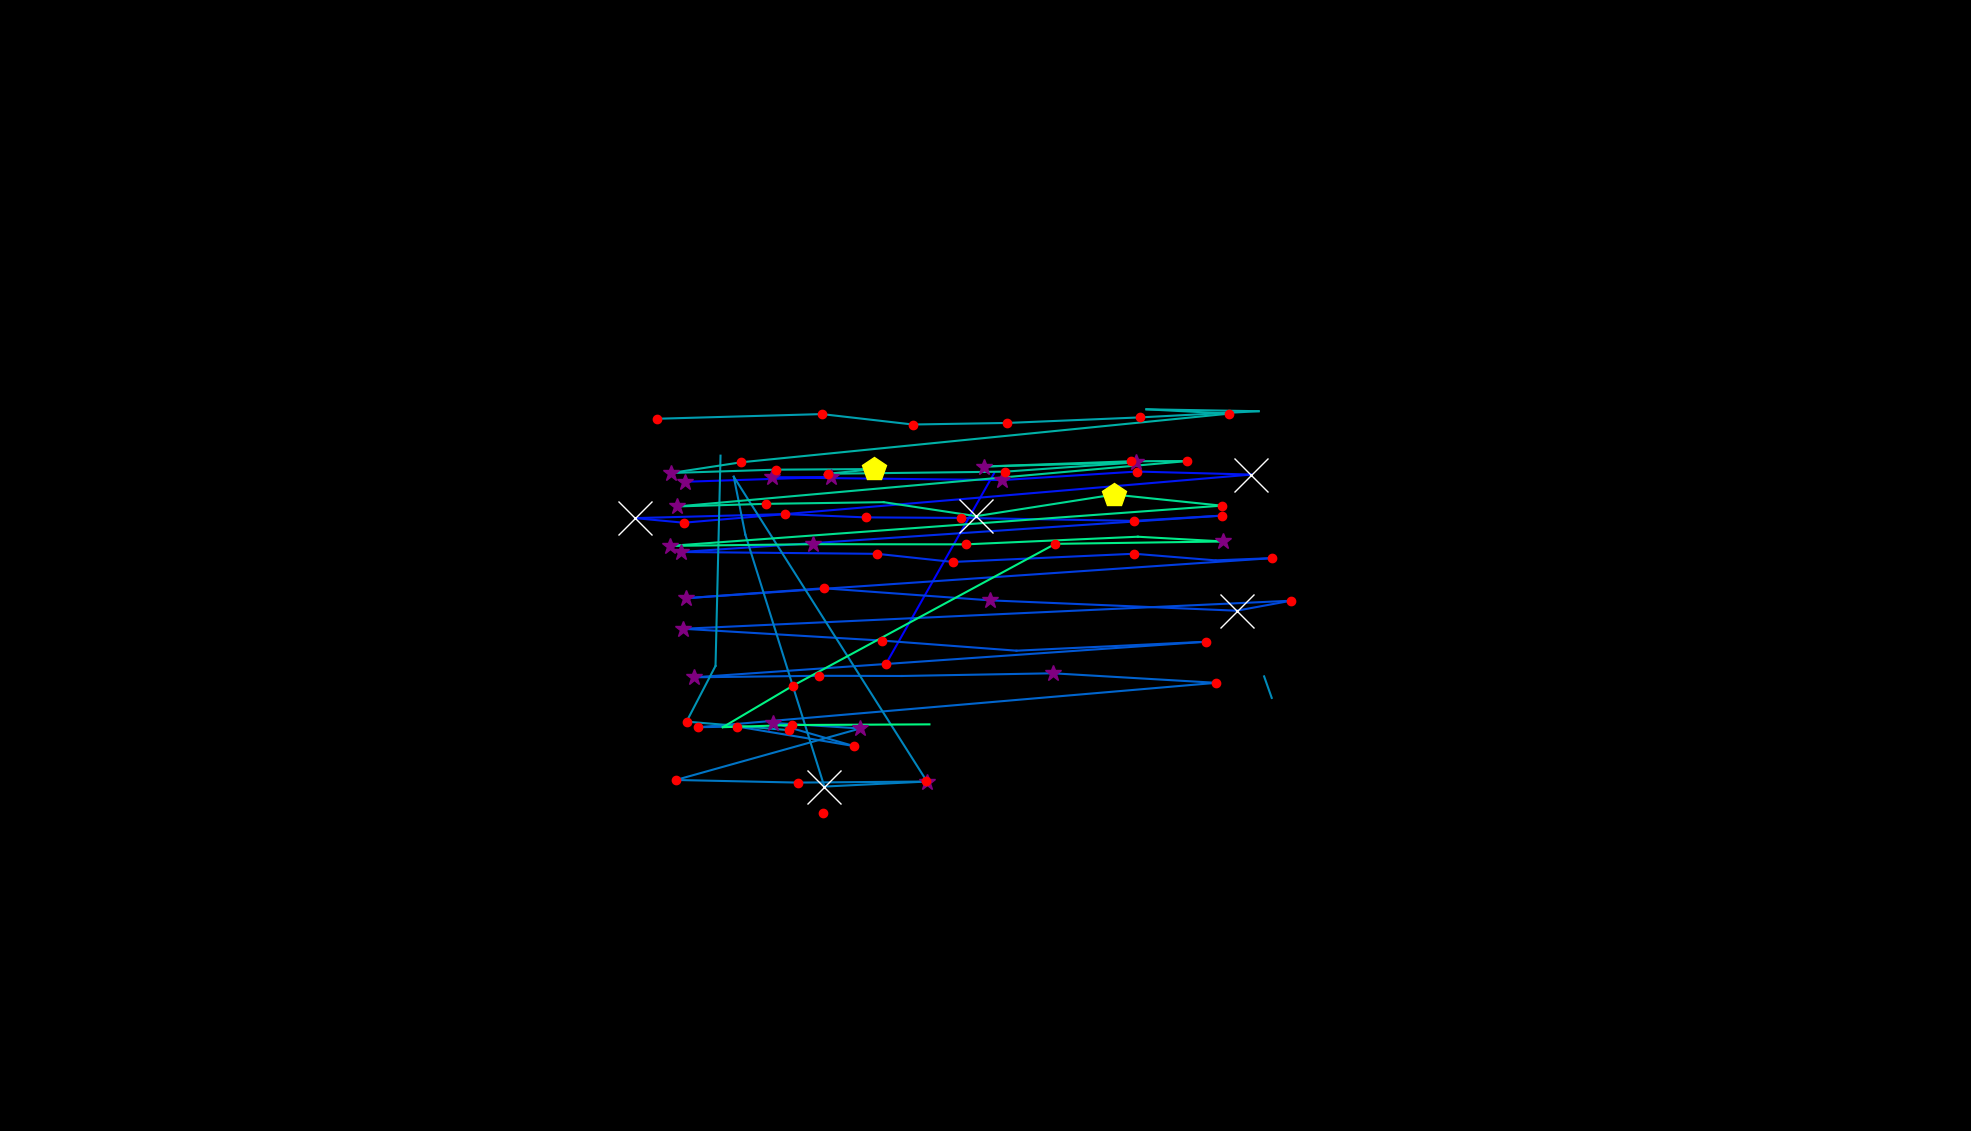

Data behind this chart, as committed beside it:
, fixation_id, timestamp, avg_gaze_x, avg_gaze_y, duration
0, 122.0, 34526, 1069, 413.1, 216.9
1, 147.0, 41648, 1150, 605.9, 216.9
2, 148.0, 42022, 1291, 854.4, 48.2
3, 151.0, 42793, 889.5, 843.1, 277.2
4, 152.0, 43094, 1079, 849.4, 325.4
5, 153.0, 43444, 1003, 848.8, 253.1
6, 154.0, 43721, 1302, 845.4, 325.4
7, 155.0, 44071, 1477, 856.4, 229
8, 156.0, 44348, 1625, 852.5, 578.4
9, 157.0, 44998, 887.9, 790, 168.7
10, 158.0, 45191, 824.7, 796, 795.4
11, 159.0, 46011, 1019, 801.2, 204.9
12, 160.0, 46240, 1124, 796.9, 144.6
13, 161.0, 46433, 1248, 796.2, 144.6
14, 162.0, 46625, 1472, 792.4, 120.5
15, 163.0, 46770, 1588, 799.2, 144.6
16, 164.0, 47023, 884.8, 752, 301.3
17, 165.0, 47397, 1139, 749.6, 156.7
18, 166.0, 47577, 1238, 739, 132.6
19, 167.0, 47806, 1473, 749.7, 144.6
20, 168.0, 47975, 1579, 741.1, 108.5
21, 169.0, 48108, 1651, 743.9, 120.5
22, 170.0, 48325, 891, 691.9, 277.2
23, 171.0, 48626, 1069, 704.9, 204.9
24, 172.0, 48903, 1286, 689.2, 253.1
25, 173.0, 49192, 1606, 675.7, 711
26, 174.0, 49927, 1677, 688.7, 180.8
27, 175.0, 50156, 887.2, 652.2, 265.1
28, 176.0, 50446, 1146, 636.9, 192.8
29, 177.0, 50711, 1320, 623.8, 96.41
30, 178.0, 50976, 1567, 635.4, 168.7
31, 179.0, 51193, 901.8, 589.2, 385.6
32, 180.0, 51602, 1064, 591.2, 204.9
33, 181.0, 51855, 1171, 590.9, 108.5
34, 182.0, 52012, 1368, 594.4, 253.1
35, 183.0, 52350, 1580, 582.1, 241
36, 184.0, 52687, 906.7, 524.4, 168.7
37, 185.0, 52880, 957.4, 525.3, 132.6
38, 186.0, 53145, 1109, 500, 180.8
39, 187.0, 53350, 1004, 530, 277.2
40, 188.0, 53916, 1117, 522.8, 301.3
41, 189.0, 54242, 877.8, 455.9, 241
42, 190.0, 54531, 1036, 452.5, 168.7
43, 191.0, 54760, 1203, 453.8, 265.1
44, 192.0, 55049, 1071, 447.3, 686.9
45, 193.0, 55820, 968, 774.6, 108.5
46, 194.0, 55977, 952.9, 849.7, 0.0
47, 195.0, 56254, 1203, 455.1, 156.7
48, 198.0, 57013, 1642, 590.4, 96.41
49, 199.0, 57134, 1652, 562.5, 0.0
50, 206.0, 59363, 1025, 520.6, 120.5
51, 207.0, 59544, 891.6, 531.7, 216.9
52, 208.0, 59809, 929.2, 604, 96.41
53, 209.0, 60050, 935.8, 877.1, 96.41
54, 217.0, 62135, 853.5, 925, 241
55, 218.0, 62412, 1067, 931, 216.9
56, 219.0, 62653, 1185, 917.5, 132.6
57, 220.0, 62822, 1308, 919.6, 204.9
58, 221.0, 63111, 1480, 926.7, 132.6
59, 222.0, 63304, 1635, 934.8, 96.41
... 28 more rows
